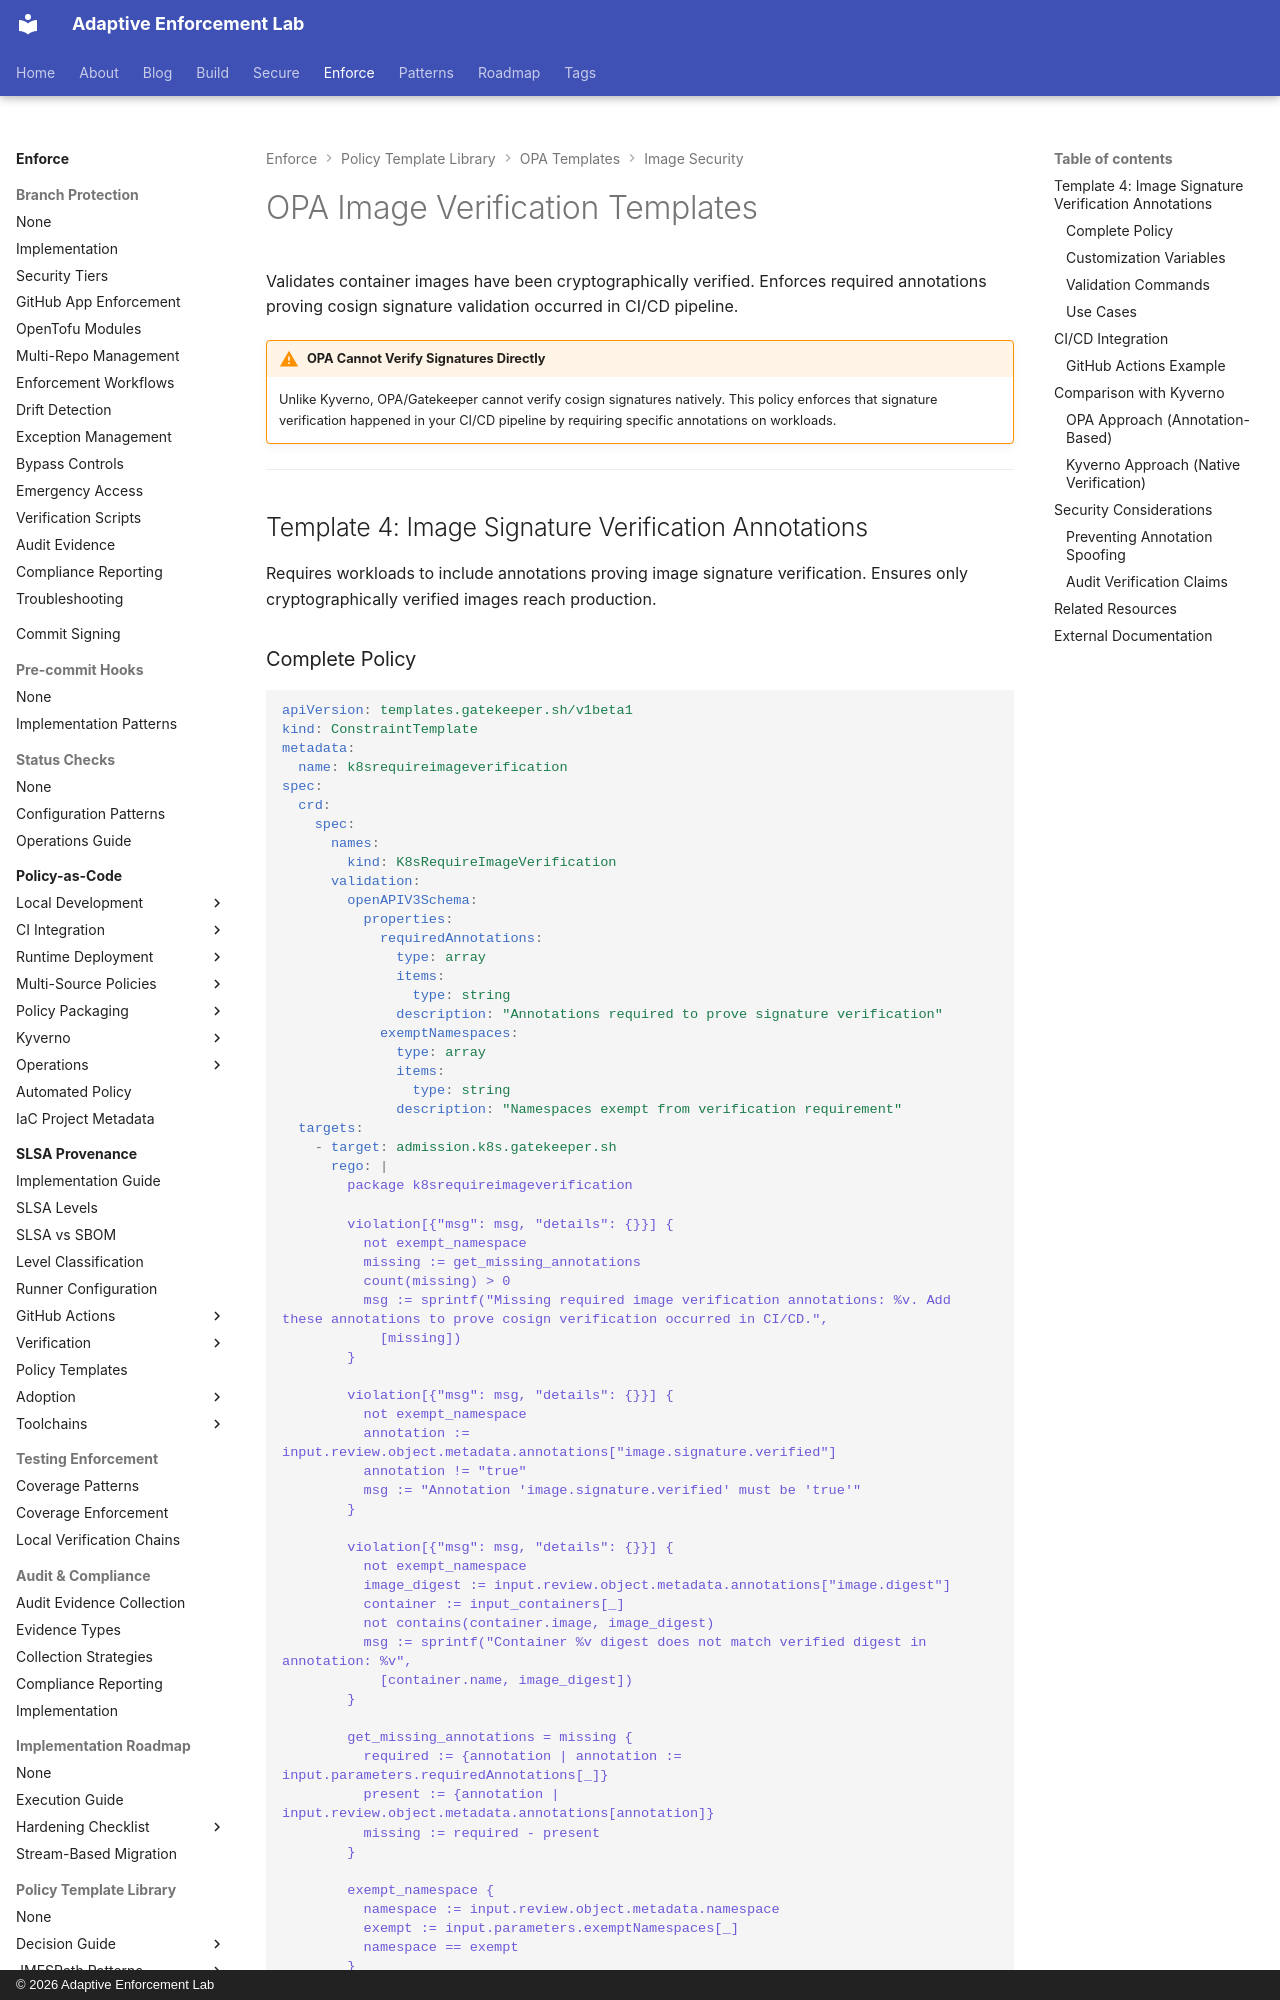

repository: adaptive-enforcement-lab/adaptive-enforcement-lab-com · page: enforce/policy-as-code/template-library/opa/image/verification/index.html · generator: mkdocs · copyright: © 2026 Adaptive Enforcement Lab

---
title: OPA Image Verification Templates
description: >-
  OPA Gatekeeper image signature verification. Require annotations proving cosign signature validation for supply chain security.
tags:
  - opa
  - gatekeeper
  - image-signing
  - cosign
  - kubernetes
  - templates
provenance: human
---
# OPA Image Verification Templates

Validates container images have been cryptographically verified. Enforces required annotations proving cosign signature validation occurred in CI/CD pipeline.

!!! warning "OPA Cannot Verify Signatures Directly"
    Unlike Kyverno, OPA/Gatekeeper cannot verify cosign signatures natively. This policy enforces that signature verification happened in your CI/CD pipeline by requiring specific annotations on workloads.

---

## Template 4: Image Signature Verification Annotations

Requires workloads to include annotations proving image signature verification. Ensures only cryptographically verified images reach production.
